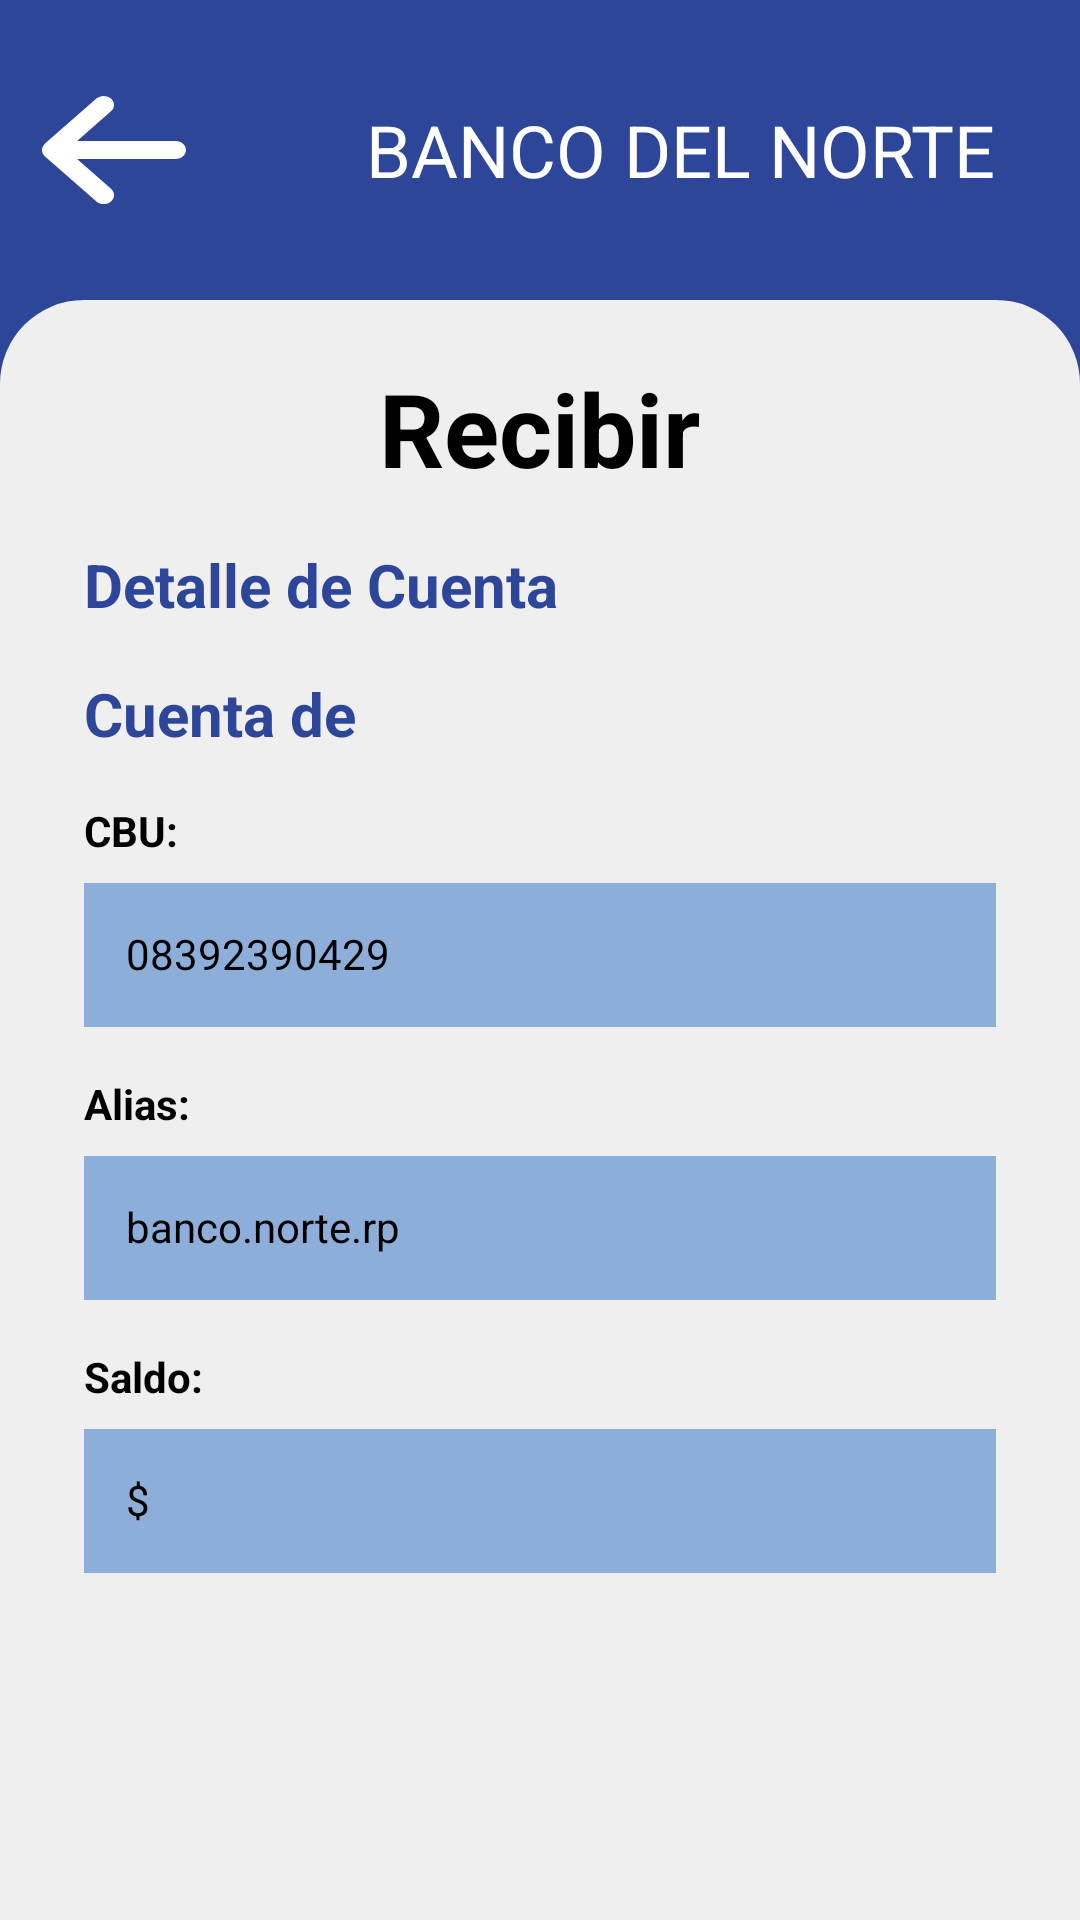

Layout XML and referenced resources for this Android screen:
<!-- AndroidManifest.xml: application theme Theme.Parcial1amacn4bSegovia_AgustinForcada_Agustin -->
<!-- res/layout/activity_receive.xml -->
<?xml version="1.0" encoding="utf-8"?>
<androidx.constraintlayout.widget.ConstraintLayout xmlns:android="http://schemas.android.com/apk/res/android"
    xmlns:app="http://schemas.android.com/apk/res-auto"
    android:layout_width="match_parent"
    android:layout_height="match_parent"
    android:background="@color/primaryColor">

    <LinearLayout
        android:id="@+id/header"
        android:layout_width="match_parent"
        android:layout_height="100dp"
        android:gravity="center"
        android:orientation="horizontal"
        app:layout_constraintTop_toTopOf="parent">

        <Button
            android:id="@+id/button_back"
            android:layout_width="@dimen/iconMenuSize"
            android:layout_height="@dimen/iconMenuSize"
            android:layout_marginStart="14sp"
            android:background="@drawable/arrowleft"
            android:contentDescription="@string/back_menu" />

        <TextView
            android:id="@+id/bankName"
            android:layout_width="0dp"
            android:layout_height="wrap_content"
            android:layout_gravity="center"
            android:layout_weight="1"
            android:paddingStart="60dp"
            android:text="@string/bankName"
            android:textColor="@color/white"
            android:textSize="24sp" />

    </LinearLayout>

    <LinearLayout
        android:layout_width="match_parent"
        android:layout_height="0dp"
        android:background="@drawable/border_card_top"
        android:gravity="center_horizontal"
        android:orientation="vertical"
        android:paddingStart="28sp"
        android:paddingEnd="28sp"
        app:layout_constraintBottom_toBottomOf="parent"
        app:layout_constraintTop_toBottomOf="@id/header">

        <TextView
            android:id="@+id/textView6"
            android:layout_width="wrap_content"
            android:layout_height="wrap_content"
            android:layout_marginTop="20dp"
            android:text="@string/activityText3"
            android:textColor="@color/black"
            android:textSize="34sp"
            android:textStyle="bold"/>

        <TextView
            android:id="@+id/textView7"
            android:layout_width="match_parent"
            android:layout_height="wrap_content"
            android:layout_marginTop="16sp"
            android:text="@string/account_details"
            android:textColor="@color/primaryColor"
            android:textSize="20sp"
            android:textStyle="bold" />

        <TextView
            android:id="@+id/account_of"
            android:layout_width="match_parent"
            android:layout_height="wrap_content"
            android:layout_marginTop="16sp"
            android:text="@string/account_name"
            android:textColor="@color/primaryColor"
            android:textSize="20sp"
            android:textStyle="bold" />

        <TextView
            android:id="@+id/textView8"
            android:layout_width="match_parent"
            android:layout_height="wrap_content"
            android:layout_marginTop="16sp"
            android:text="@string/cbu"
            android:textColor="@color/black"
            android:textStyle="bold" />

        <TextView
            android:id="@+id/cbu"
            android:layout_width="match_parent"
            android:text="@string/cbu_descript"
            android:textColor="@color/black"
            android:layout_height="48sp"
            android:layout_marginTop="8sp"
            android:padding="14sp"
            android:background="@color/inputColor" />

        <TextView
            android:id="@+id/textView9"
            android:layout_width="match_parent"
            android:layout_height="wrap_content"
            android:layout_marginTop="16sp"
            android:text="@string/alias"
            android:textColor="@color/black"
            android:textStyle="bold" />

        <TextView
            android:id="@+id/alias"
            android:layout_width="match_parent"
            android:layout_height="48sp"
            android:layout_marginTop="8sp"
            android:background="@color/inputColor"
            android:text="@string/alias_descript"
            android:padding="14sp"
            android:textColor="@color/black" />

        <TextView
            android:id="@+id/textView12"
            android:layout_width="match_parent"
            android:layout_height="wrap_content"
            android:layout_marginTop="16sp"
            android:text="@string/balance"
            android:textColor="@color/black"
            android:textStyle="bold" />

        <TextView
            android:id="@+id/amount_total"
            android:layout_width="match_parent"
            android:layout_height="48sp"
            android:layout_marginTop="8sp"
            android:autofillHints="number"
            android:background="@color/inputColor"
            android:ems="10"
            android:text="@string/balanceText"
            android:padding="14sp"
            android:textColor="@color/black" />

    </LinearLayout>
</androidx.constraintlayout.widget.ConstraintLayout>
<!-- resources referenced by this layout -->
<resources>
  <color name="black">#FF000000</color>
  <color name="inputColor">#8CAED9</color>
  <color name="primaryColor">#2D469A</color>
  <color name="white">#FFFFFFFF</color>
  <dimen name="iconMenuSize">48dp</dimen>
  <!-- drawable arrowleft (drawable) -->
  <vector xmlns:android="http://schemas.android.com/apk/res/android"
      android:width="24dp"
      android:height="24dp"
      android:viewportWidth="448"
      android:viewportHeight="512">
  
      <path
          android:fillColor="#FFFFFF"
          android:pathData="M9.4 233.4c-12.5 12.5-12.5 32.8 0 45.3l160 160c12.5 12.5 32.8 12.5 45.3 0s12.5-32.8 0-45.3L109.2 288 416 288c17.7 0 32-14.3 32-32s-14.3-32-32-32l-306.7 0L214.6 118.6c12.5-12.5 12.5-32.8 0-45.3s-32.8-12.5-45.3 0l-160 160z" />
  </vector>
  <!-- drawable border_card_top (drawable) -->
  <?xml version="1.0" encoding="utf-8"?>
  <shape xmlns:android="http://schemas.android.com/apk/res/android">
      <solid android:color="#EFEFEF" /> 
      <corners android:topLeftRadius="28dp" android:topRightRadius="28dp" />
  </shape>
  <string name="account_details">Detalle de Cuenta</string>
  <string name="account_name">Cuenta de</string>
  <string name="activityText3">Recibir</string>
  <string name="alias">Alias:</string>
  <string name="alias_descript">banco.norte.rp</string>
  <string name="back_menu">Volver</string>
  <string name="balance">Saldo:</string>
  <string name="balanceText">$</string>
  <string name="bankName">BANCO DEL NORTE</string>
  <string name="cbu">CBU:</string>
  <string name="cbu_descript">08392390429</string>
  <style name="Theme.Parcial1amacn4bSegovia_AgustinForcada_Agustin" parent="Theme.AppCompat.Light.NoActionBar" />
</resources>
